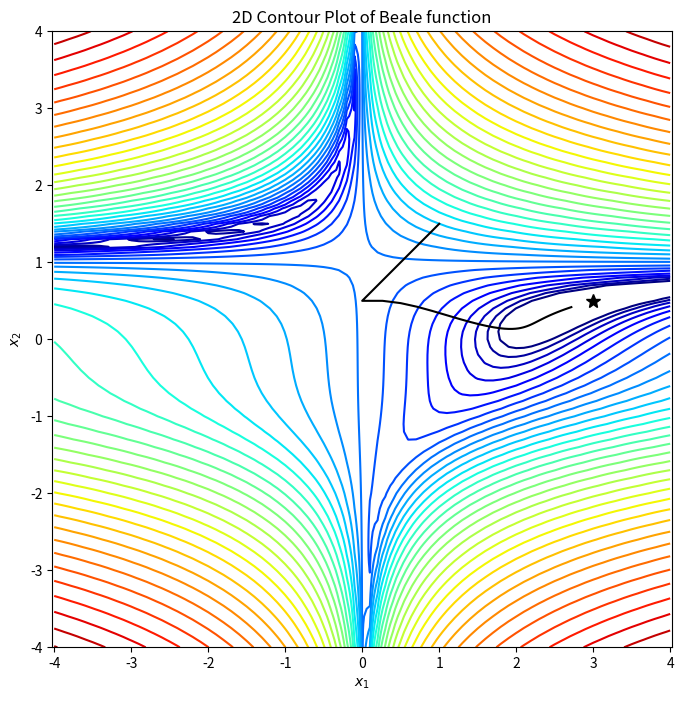

The matplotlib source for this figure:
import numpy as np
import matplotlib.pyplot as plt
import matplotlib.colors as plt_cl

def beale(x1, x2):
    return (1.5 - x1 + x1*x2)**2 + (2.25 - x1 + x1*x2**2)**2 + (2.625 - x1 + x1*x2**3)**2

def dbeale_dx(x1, x2):
    dfdx1 = 2*(1.5 - x1 + x1*x2)*(x2-1) + 2*(2.25 - x1 + x1*x2**2)*(x2**2-1) + 2*(2.625 - x1 + x1*x2**3)*(x2**3-1)
    dfdx2 = 2*(1.5 - x1 + x1*x2)*x1 + 2*(2.25 - x1 + x1*x2**2)*(2*x1*x2) + 2*(2.625 - x1 + x1*x2**3)*(3*x1*x2**2)
    return dfdx1, dfdx2

step_x1, step_x2 = 0.1, 0.1
X1, X2 = np.meshgrid(np.arange(-4, 4+step_x1, step_x1), np.arange(-4, 4+step_x2, step_x2))
Y = beale(X1,X2)

def gd_adagrad(df_dx, x0, conf_para=None):
    if conf_para is None:
        conf_para = {}

    conf_para.setdefault('n_iter', 1000)  # number of iterations
    conf_para.setdefault('learning_rate', 0.001)  # learning rate
    conf_para.setdefault('epsilon', 1e-7)

    x_traj = []
    x_traj.append(x0)
    r = np.zeros_like(x0)

    for iter in range(1, conf_para['n_iter']+1):
        dfdx = np.array(df_dx(x_traj[-1][0], x_traj[-1][1]))
        r += dfdx**2
        x_traj.append(x_traj[-1] - conf_para['learning_rate'] / (np.sqrt(r) + conf_para['epsilon']) * dfdx)

    return x_traj

x0 = np.array([1.0, 1.5])
conf_para_adag = {'n_iter':100,'learning_rate':1}
x_traj_adag = gd_adagrad(dbeale_dx, x0, conf_para_adag)
print("The final solution is (x_1,x_2) = (",x_traj_adag[-1][0],",",x_traj_adag[-1][1],")")

plt.rcParams['figure.figsize'] = [8, 8]
plt.contour(X1, X2, Y, levels=np.logspace(0, 5, 35), norm=plt_cl.LogNorm(), cmap=plt.cm.jet)
plt.title('2D Contour Plot of Beale function')
plt.xlabel('$x_1$')
plt.ylabel('$x_2$')
plt.axis('equal')
plt.plot(3,0.5,'k*',markersize=10)
x_traj_adag = np.array(x_traj_adag)
plt.plot(x_traj_adag[:,0],x_traj_adag[:,1],'k-')
plt.show()



















